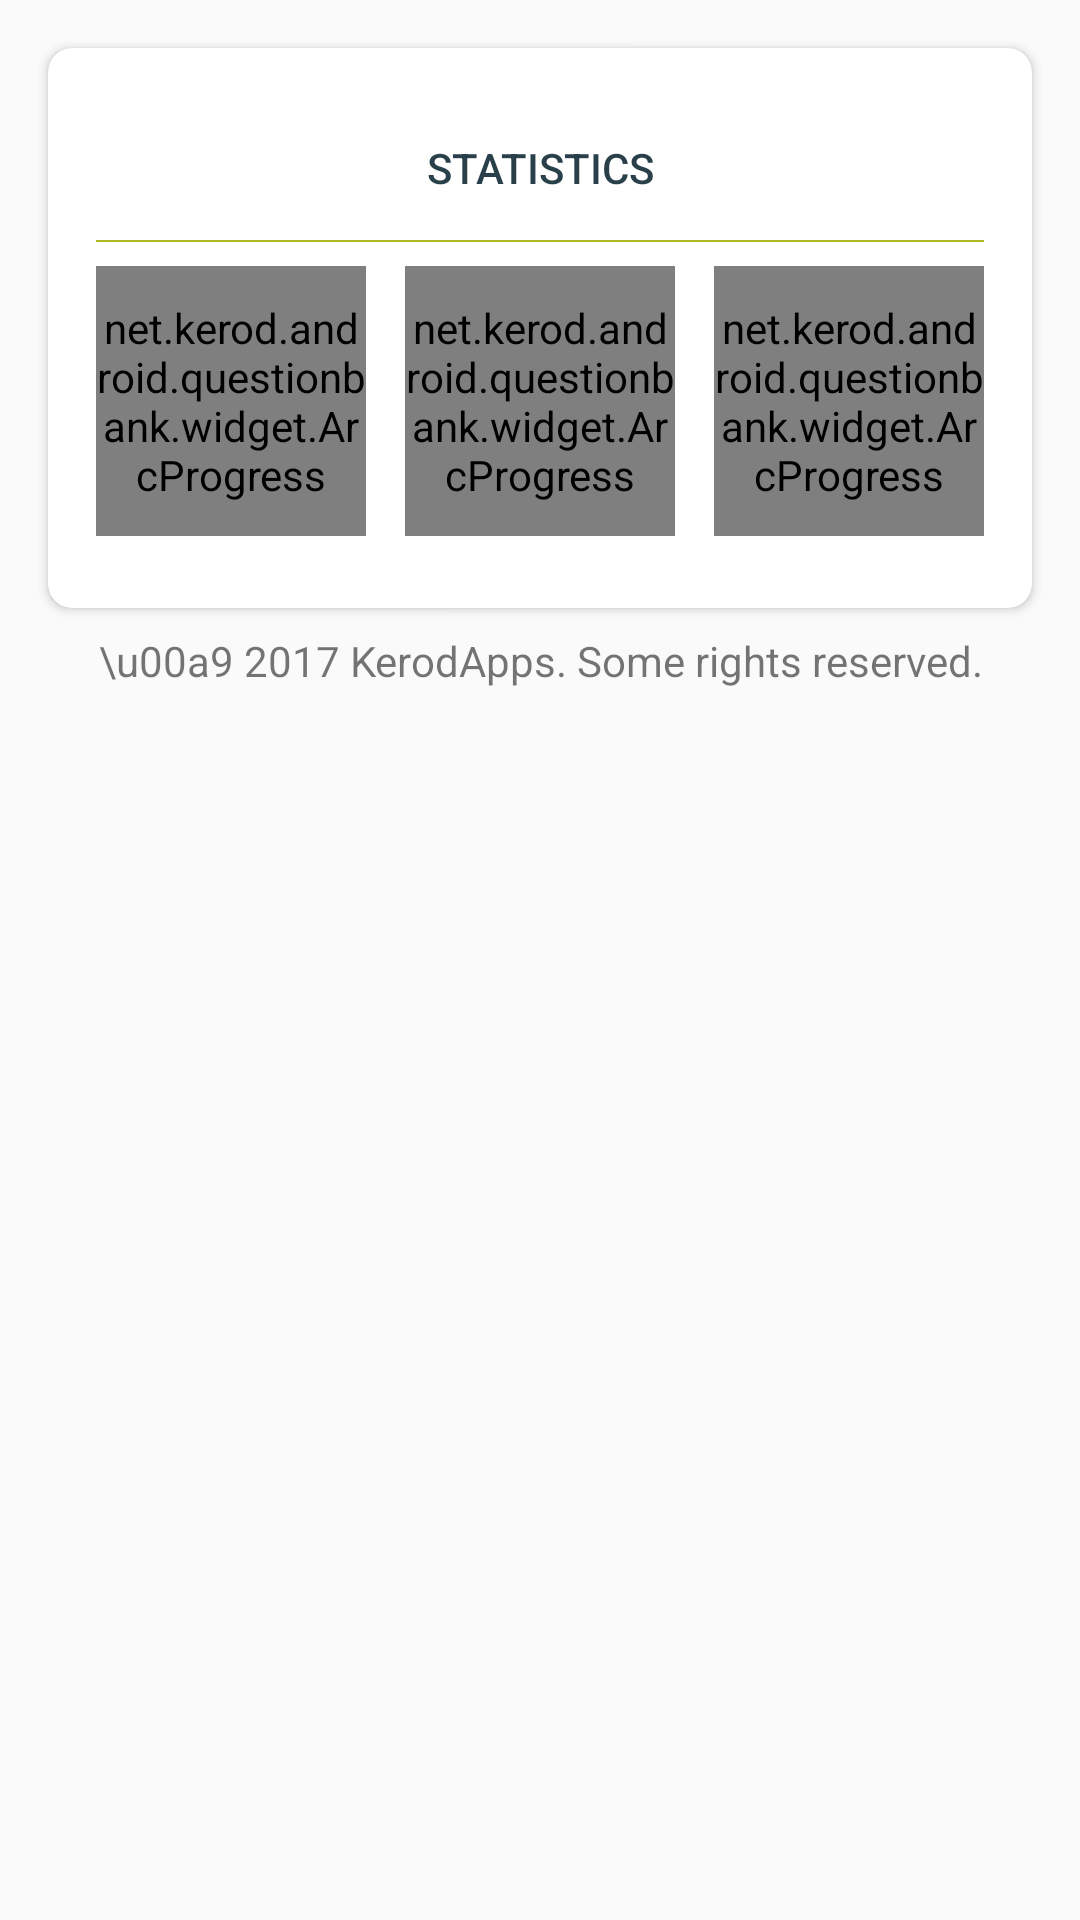

Reconstruct the res/layout file that produces this screen, plus the resources it refers to.
<!-- AndroidManifest.xml: application theme AppTheme -->
<!-- res/layout/dialog_attempt_summary.xml -->
<?xml version="1.0" encoding="utf-8"?>
<LinearLayout xmlns:android="http://schemas.android.com/apk/res/android"
    xmlns:app="http://schemas.android.com/apk/res-auto"
    android:id="@+id/content_register_organism"
    android:layout_width="match_parent"
    android:layout_height="match_parent"
    android:orientation="vertical"
    android:padding="@dimen/card_margin"
    app:layout_behavior="@string/appbar_scrolling_view_behavior">
    
    <androidx.cardview.widget.CardView
        android:layout_width="match_parent"
        android:layout_height="wrap_content"
        android:layout_margin="@dimen/card_margin"
        android:layout_marginTop="0dip"
        android:background="@color/white"
        app:cardCornerRadius="@dimen/card_margin">

        <LinearLayout xmlns:android="http://schemas.android.com/apk/res/android"
            android:layout_width="match_parent"
            android:layout_height="match_parent"
            android:orientation="vertical"
            android:padding="16dip"
            android:paddingTop="0dip">

            <TextView
                android:id="@+id/txtv_dialog_title"
                style="@style/Widget.AppCompat.Button.Borderless"
                android:layout_width="match_parent"
                android:layout_height="wrap_content"
                android:gravity="center_horizontal|center_vertical"
                android:text="@string/statistics"
                android:textAllCaps="true" />

            <TextView
                style="@style/Widget.AppCompat.Button.Borderless"
                android:layout_width="match_parent"
                android:layout_height="0.5dp"
                android:background="@color/colorAccent"
                android:gravity="left|center_vertical"
                android:padding="@dimen/card_margin"
                android:text=" Call or Email " />


            <RelativeLayout   android:id="@+id/rell_progress_container"
                android:layout_width="match_parent"
                android:layout_height="wrap_content"
                android:paddingBottom="@dimen/card_margin"


                android:paddingTop="@dimen/card_margin">

                <net.kerod.android.questionbank.widget.ArcProgress
                    android:id="@+id/arcp_correct"
                    android:layout_width="@dimen/statistics_arc_width"
                    android:layout_height="@dimen/statistics_arc_width"
                    android:layout_alignParentLeft="true"
                    android:layout_gravity="right"
                    app:arc_bottom_text="CORRECT"
                    app:arc_finished_color="@color/choice_color_correct"
                    app:arc_progress="0"
                    app:arc_stroke_width="6dp"
                    app:arc_text_color="@color/choice_color_correct"
                    app:arc_unfinished_color="@color/colorPrimaryTransparent" />

                <net.kerod.android.questionbank.widget.ArcProgress
                    android:id="@+id/arcp_incorrect"
                    android:layout_width="@dimen/statistics_arc_width"
                    android:layout_height="@dimen/statistics_arc_width"
                    android:layout_centerInParent="true"
                    app:arc_bottom_text="MISSED"
                    app:arc_finished_color="@color/choice_color_incorrect"
                    app:arc_progress="0"
                    app:arc_stroke_width="6dp"
                    app:arc_text_color="@color/choice_color_incorrect"
                    app:arc_unfinished_color="@color/colorPrimaryTransparent" />

                <net.kerod.android.questionbank.widget.ArcProgress
                    android:id="@+id/arcp_total_correct"
                    android:layout_width="@dimen/statistics_arc_width"
                    android:layout_height="@dimen/statistics_arc_width"
                    android:layout_alignParentRight="true"
                    android:layout_gravity="left"
                    app:arc_bottom_text="UNTRIED"
                    app:arc_finished_color="@color/colorPrimary"
                    app:arc_progress="0"
                    app:arc_stroke_width="6dp"
                    app:arc_text_color="@color/colorPrimary"
                    app:arc_unfinished_color="@color/colorPrimaryTransparent" />
            </RelativeLayout>


        </LinearLayout>

    </androidx.cardview.widget.CardView>

    <TextView
        android:layout_width="match_parent"
        android:layout_height="wrap_content"
        android:gravity="center"
        android:text="\u00a9 2017 KerodApps. Some rights reserved." />


</LinearLayout>
<!-- resources referenced by this layout -->
<resources>
  <color name="choice_color_correct">#aeea00</color>
  <color name="choice_color_incorrect">#f92071</color>
  <color name="colorAccent">#afb927</color>
  <color name="colorPrimary">#2F81A4</color>
  <color name="colorPrimaryTransparent">#552F81A4</color>
  <color name="white">#FFFFFF</color>
  <dimen name="card_margin">8dp</dimen>
  <dimen name="statistics_arc_width">90dp</dimen>
  <string name="statistics">statistics</string>
  <style name="AppTheme" parent="Theme.AppCompat.Light.DarkActionBar">
          
          <item name="colorPrimary">@color/colorPrimary</item>
          <item name="colorPrimaryDark">@color/colorPrimaryDark</item>
          <item name="colorAccent">@color/colorAccent</item>
          <item name="android:colorForeground">@color/blue_grey_900</item>
          
          
          
          
          
          
  
      </style>
  <color name="colorPrimaryDark">#175C7A</color>
  <color name="blue_grey_900">#09232E</color>
</resources>
